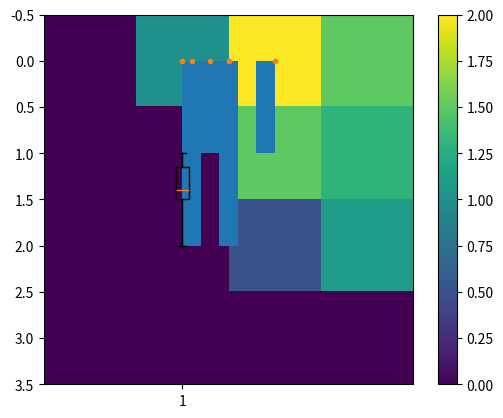

Write Python code to recreate this figure.
import numpy as np
from matplotlib import pyplot as plt

from scipy.spatial.distance import is_valid_y


def plot_box(condensed_matrix):
    plt.boxplot(condensed_matrix)
    plt.show()


def plot_histogram(condensed_matrix):
    n_bins = len(np.array(list(set(condensed_matrix))))
    plt.hist(condensed_matrix, bins=n_bins)
    plt.show()


def plot_image(matrix):
    plt.imshow(matrix)
    plt.colorbar()
    plt.show()


def plot_at_y(condensed_matrix):
    plt.plot(condensed_matrix, np.zeros_like(condensed_matrix), '.',)
    plt.show()


def get_condensed(matrix):
    size = len(matrix)
    condensed = np.zeros(sum(range(1, size)))
    i = 0
    for y in range(size):
        for x in range(y):
            condensed[i] = matrix[x, y]
            i += 1
    return condensed


def avg_distance(condensed_matrix):
    n = len(condensed_matrix)
    return sum(condensed_matrix)/n


def min_distance(condensed_matrix):
    return min(condensed_matrix)


def max_distance(condensed_matrix):
    return max(condensed_matrix)


def get_symmetric(matrix):
    symmetric_matrix = matrix.copy()
    for i in range(len(symmetric_matrix)):
        for j in range(i):
            symmetric_matrix[i, j] = matrix[j, i]
    return symmetric_matrix


def calculate_distance_and_condensed_matrix(distance_function, values):
    size = len(values)
    size_condesed = sum(range(size))

    matrix = np.zeros((size, size))
    condensed_matrix = np.zeros(size_condesed)

    i = 0

    min_distance = -np.inf
    max_distance = np.inf

    for y in range(size):
        for x in range(size):
            distance_x_y = distance_function(values[x], values[y])

            if distance_x_y < min_distance:
                min_distance = distance_x_y
            if distance_x_y > max_distance:
                max_distance = distance_x_y

            matrix[x, y] = distance_x_y

            if x >= y+1:
                condensed_matrix[i] = distance_x_y
                i += 1
        print("...", round(y/size * 100, 1), "%")

    assert (i == len(condensed_matrix))
    if not is_valid_y(condensed_matrix):
        condensed_matrix = None

    return matrix, condensed_matrix, min_distance, max_distance


def calculate_distance_matrix(distance_function, values):
    size = len(values)
    matrix = np.zeros((size, size))
    for y in range(size):
        for x in range(size):  # y?
            matrix[x, y] = distance_function(values[x], values[y])
    return matrix


def calculate_condensed_distance_matrix_from_distance_matrix(distance_matrix):
    size_y = sum(range(len(distance_matrix)))
    condensed_distance_matrix = np.zeros(size_y)

    i = 0
    for y in range(len(distance_matrix)):
        for x in range(y+1, len(distance_matrix)):
            condensed_distance_matrix[i] = distance_matrix[x,y]
            i += 1
    assert (i == len(condensed_distance_matrix))

    if is_valid_y(condensed_distance_matrix):
        return condensed_distance_matrix
    else:
        return None


def calculate_condensed_distance_matrix(distance_function, values):
    size_y = sum(range(len(values)))
    condensed_distance_matrix = np.zeros(size_y)

    i = 0
    for y in range(len(values)):
        for x in range(y+1, len(values)):
            condensed_distance_matrix[i] = distance_function(values[x], values[y])
            i += 1
    assert (i == len(condensed_distance_matrix))

    if is_valid_y(condensed_distance_matrix):
        return condensed_distance_matrix
    else:
        return None


def calculate_affinity_matrix(distance_function, values):
    distance_matrix = calculate_distance_matrix(distance_function, values)
    return calculate_affinity_matrix_from_distance_matrix(distance_matrix)


def calculate_affinity_matrix_from_distance_matrix(distance_matrix):
    affinity_matrix = 1 - (distance_matrix / np.amax(distance_matrix))

    # for i in range(len(affinity_matrix)):
    #     for j in range(i):
    #         affinity_matrix[i,j] = affinity_matrix[j,i]

    assert np.amax(affinity_matrix) <= 1
    assert np.amin(affinity_matrix) >= 0
    return affinity_matrix


if __name__ == "__main__":
    distance_matrix = np.array([
        [0, 1,  2,   1.5],
        [0, 0,  1.5, 1.3],
        [0, 0,  0.5, 1.1],
        [0, 0,  0,   0]
    ])

    condensed_matrix = get_condensed(distance_matrix)

    print(min_distance(condensed_matrix))
    print(max_distance(condensed_matrix))
    print(avg_distance(condensed_matrix))

    plot_image(distance_matrix)

    plot_box(condensed_matrix)
    plot_histogram(condensed_matrix)
    plot_at_y(condensed_matrix)